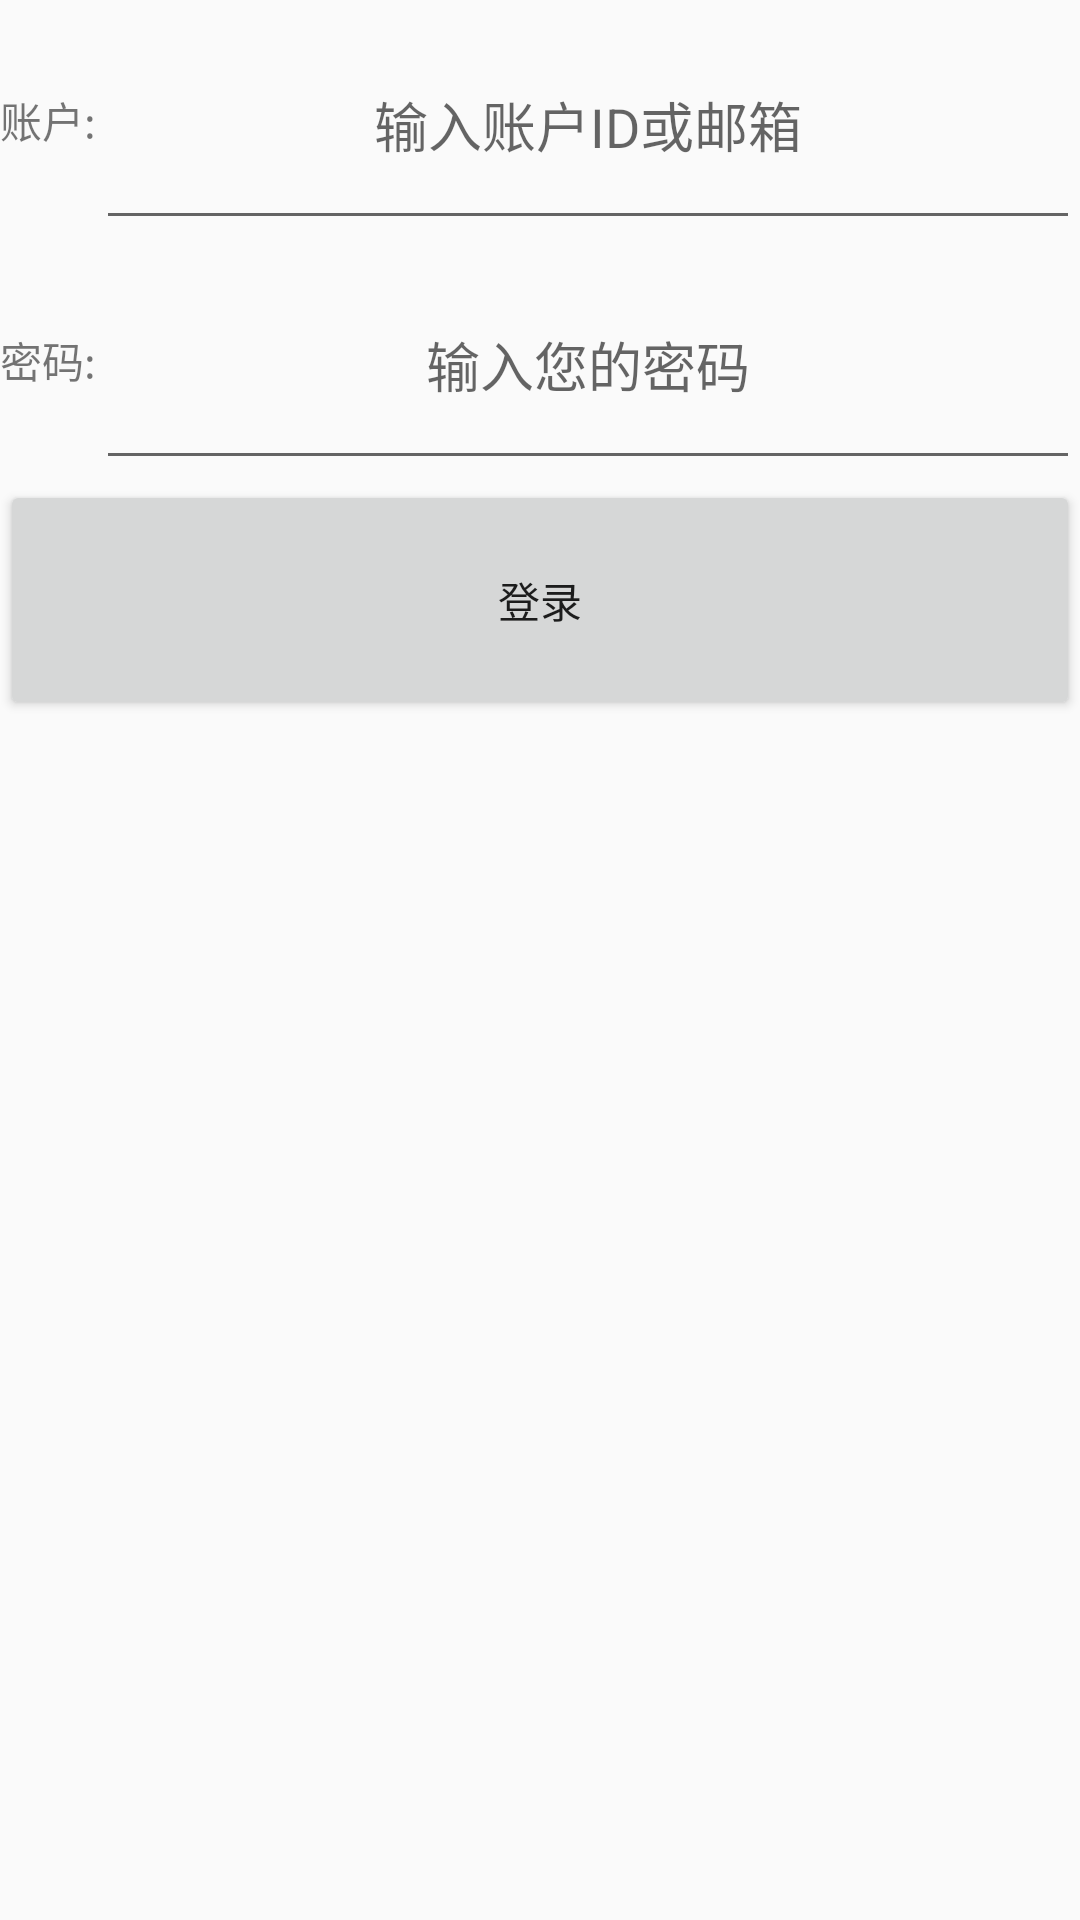

Here is an Android app screen rendered from its layout file. Give the layout XML and the strings, colors and styles it references.
<!-- AndroidManifest.xml: application theme AppTheme -->
<!-- res/layout/xc_activity_login.xml -->
<?xml version="1.0" encoding="utf-8"?>
<android.support.constraint.ConstraintLayout
        xmlns:android="http://schemas.android.com/apk/res/android"
        xmlns:tools="http://schemas.android.com/tools"
        xmlns:app="http://schemas.android.com/apk/res-auto"
        android:layout_width="match_parent"
        android:layout_height="match_parent"
        tools:context=".login.LoginActivity">
    <LinearLayout
            android:id="@+id/ll_account"
        android:layout_width="match_parent"
        android:layout_height="80dp"
        android:orientation="horizontal"
    >
        <TextView
            android:gravity="center"
            android:layout_width="wrap_content"
            android:layout_height="match_parent"
            android:text="账户:"
        />
        <EditText
                android:id="@+id/et_account"
            android:gravity="center"
            android:hint="输入账户ID或邮箱"
            android:layout_weight="1"
            android:layout_width="0dp"
            android:layout_height="match_parent"/>
    </LinearLayout>
    <LinearLayout
            android:id="@+id/ll_password"
            android:layout_width="match_parent"
            android:layout_height="80dp"
            android:orientation="horizontal"
            app:layout_constraintTop_toBottomOf="@+id/ll_account"
            >
        <TextView
                android:gravity="center"
                android:layout_width="wrap_content"
                android:layout_height="match_parent"
                android:text="密码:"
        />
        <EditText
                android:id="@+id/et_password"
                android:gravity="center"
                android:hint="输入您的密码"
                android:inputType="textPassword"
                android:layout_weight="1"
                android:layout_width="0dp"
                android:layout_height="match_parent"/>
    </LinearLayout>
    <Button
            android:id="@+id/btn_login"
            android:layout_width="match_parent" android:layout_height="80dp"
            app:layout_constraintTop_toBottomOf="@+id/ll_password"
            android:gravity="center"
            android:text="登录"
            />


</android.support.constraint.ConstraintLayout>
<!-- resources referenced by this layout -->
<resources>
  <style name="AppTheme" parent="AppBaseTheme">
  
      </style>
  <style name="AppBaseTheme" parent="Theme.AppCompat.Light.DarkActionBar">
          
          <item name="android:textAllCaps">false</item>
          <item name="android:windowActionBar">false</item>
          <item name="windowActionBar">false</item>
          <item name="android:windowAnimationStyle">@style/AnimationActivity</item>
          <item name="windowNoTitle">true</item>
          <item name="colorPrimary">@color/colorPrimary</item>
          <item name="colorPrimaryDark">@color/colorPrimaryDark</item>
          <item name="colorAccent">@color/colorAccent</item>
          <item name="android:windowIsTranslucent">true</item>
          
      </style>
  <style name="AnimationActivity" parent="@android:style/Animation.Activity">
      </style>
  <color name="colorPrimary">#3F51B5</color>
  <color name="colorPrimaryDark">#303F9F</color>
  <color name="colorAccent">#FF4081</color>
</resources>
